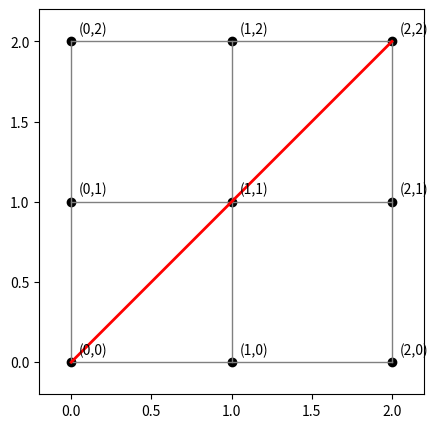

Generate this figure with matplotlib:
import matplotlib.pyplot as plt

n, m = 2, 2
fig, ax = plt.subplots(figsize=(5, 5))
# 画网格线
for x in range(n+1):
    ax.plot([x, x], [0, m], c='gray', lw=1)
for y in range(m+1):
    ax.plot([0, n], [y, y], c='gray', lw=1)

# 绘制格点+文字标注
for i in range(n+1):
    for j in range(m+1):
        ax.scatter(i, j, c='black')
        ax.text(i+0.05, j+0.05, f'({i},{j})')

# 红色最长线段 (0,0) — (2,2)
ax.plot([0, 2], [0, 2], color='red', linewidth=2)

ax.set_aspect('equal')
plt.xlim(-0.2, n+0.2)
plt.ylim(-0.2, m+0.2)
plt.show()
